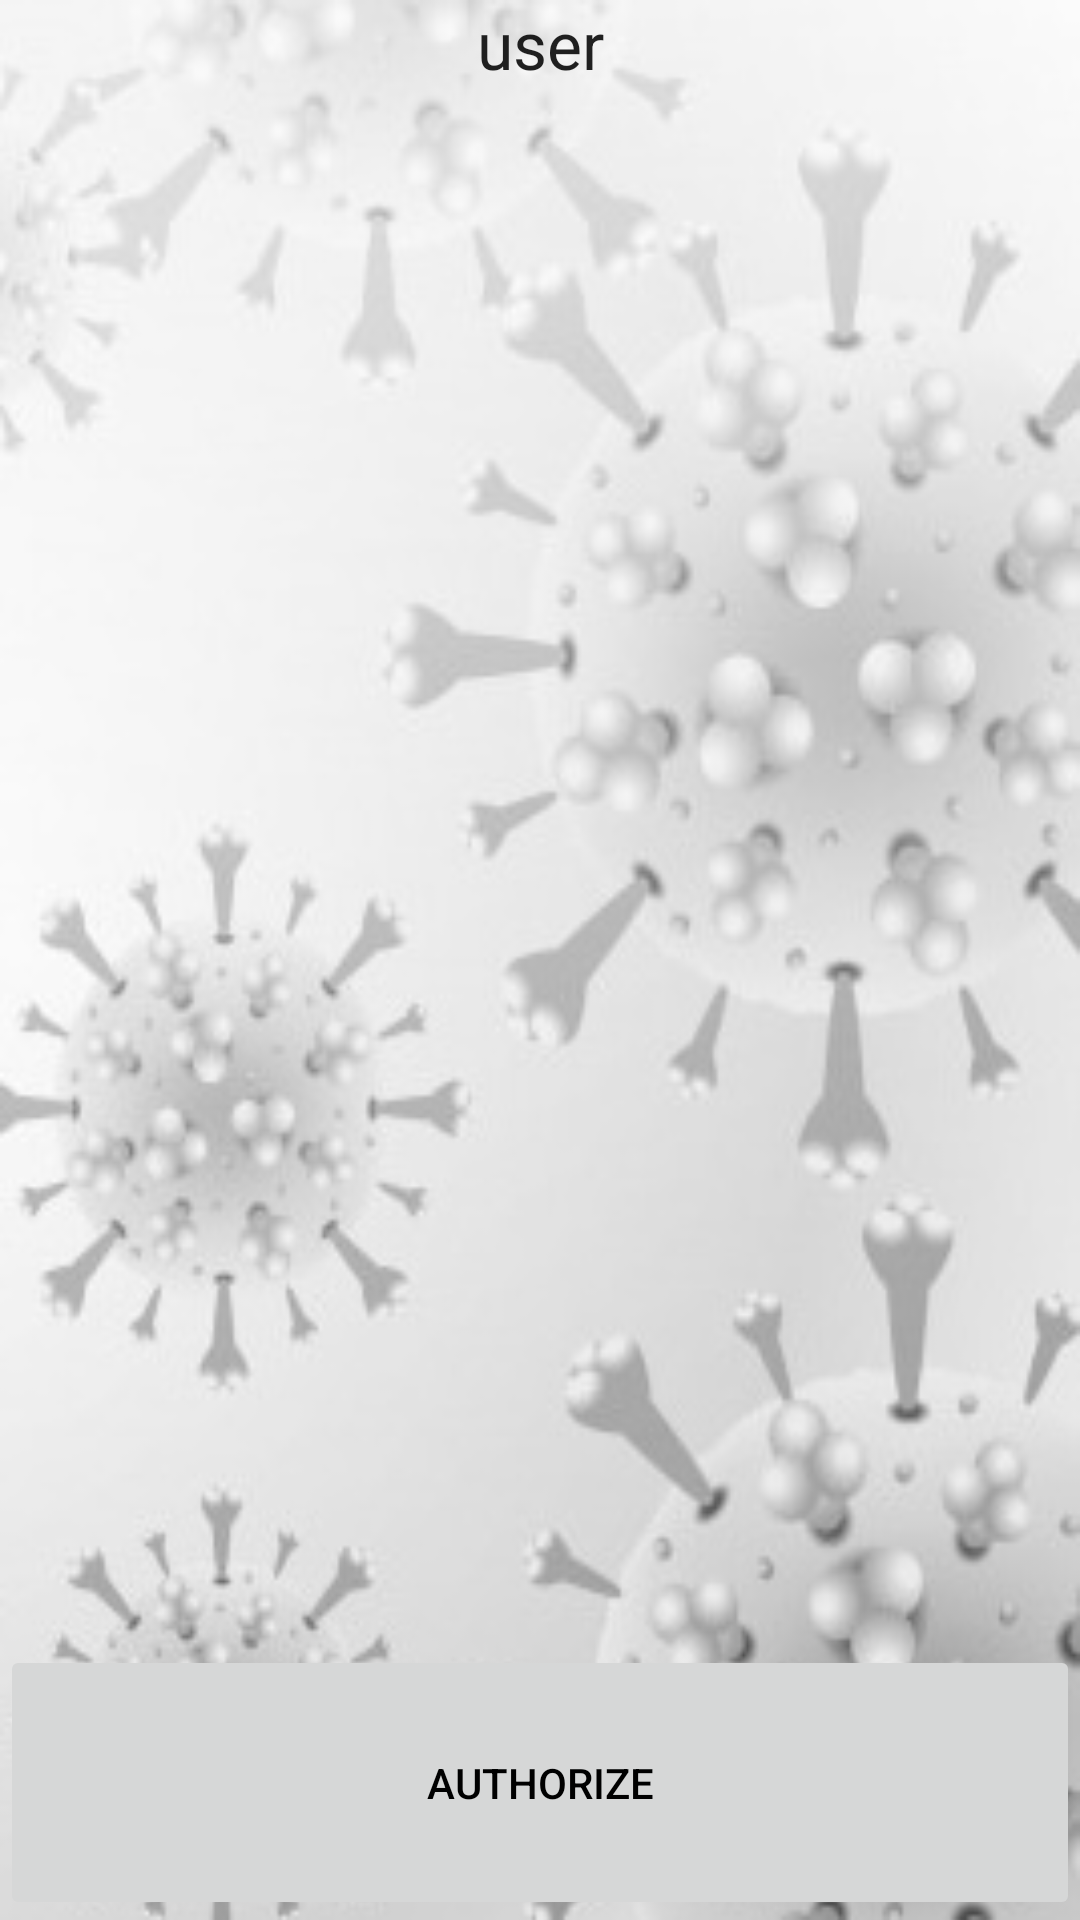

The Android layout XML behind this screen, and the referenced resources:
<!-- AndroidManifest.xml: application theme Theme.TakeTheVaccine -->
<!-- res/layout/settings_activity.xml -->
<LinearLayout xmlns:android="http://schemas.android.com/apk/res/android"
    android:layout_width="match_parent"
    android:layout_height="match_parent"
    android:background="@drawable/virus_background"
    android:gravity="center"
    android:orientation="vertical">

    <TextView
        android:id="@+id/user_info"
        android:layout_width="match_parent"
        android:layout_height="0dp"
        android:layout_weight="1"
        android:text="@string/user"
        android:textAlignment="center"
        android:textAppearance="@style/TextAppearance.AppCompat.Large" />

    <ListView
        android:id="@+id/tweets"
        android:layout_width="match_parent"
        android:layout_height="0dp"
        android:layout_weight="5" />

    <Button
        android:id="@+id/authorise"
        android:layout_width="match_parent"
        android:layout_height="0dp"
        android:layout_weight="1"
        android:enabled="false"
        android:onClick="authorise"
        android:text="@string/authorize"
        android:textColor="@color/black" />
</LinearLayout>
<!-- resources referenced by this layout -->
<resources>
  <color name="black">#FF000000</color>
  <!-- drawable virus_background: jpg bitmap (drawable, 29442 bytes) -->
  <string name="authorize">Authorize</string>
  <string name="user">user </string>
  <style name="Theme.TakeTheVaccine" parent="Theme.MaterialComponents.Light.NoActionBar">
          
          <item name="colorPrimary">@color/black</item>
          <item name="colorPrimaryVariant">@color/purple_700</item>
          <item name="colorOnPrimary">@color/black</item>
          
          <item name="colorSecondary">@color/teal_200</item>
          <item name="colorSecondaryVariant">@color/teal_700</item>
          <item name="colorOnSecondary">@color/black</item>
          
          <item name="android:statusBarColor" tools:targetApi="l">?attr/colorPrimaryVariant</item>
          
      </style>
  <color name="purple_700">#FF3700B3</color>
  <color name="teal_200">#FF03DAC5</color>
  <color name="teal_700">#FF018786</color>
</resources>
